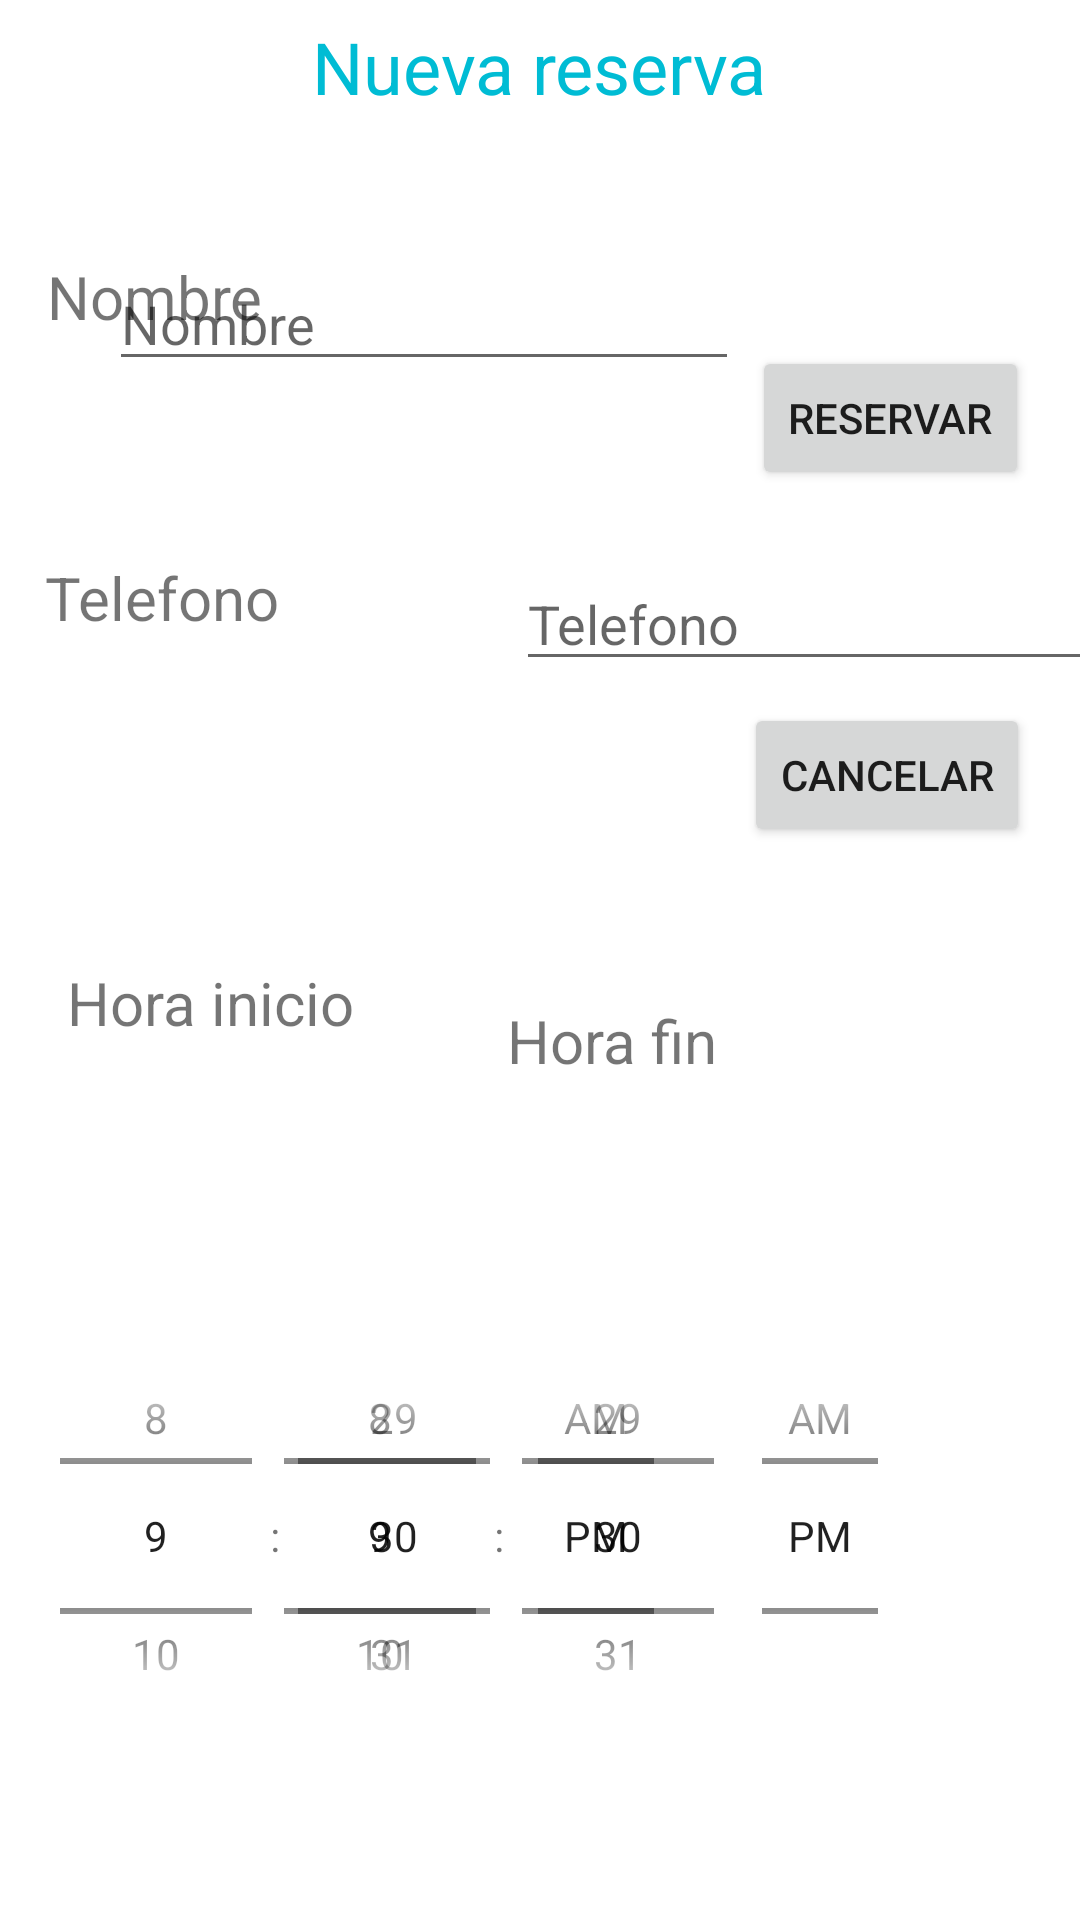

Produce the Android XML layout that renders to this screen, including the resource entries it uses.
<!-- AndroidManifest.xml: application theme Theme.ProyectoPadel -->
<!-- res/layout/activity_reserva_pista.xml -->
<?xml version="1.0" encoding="utf-8"?>
<androidx.constraintlayout.widget.ConstraintLayout xmlns:android="http://schemas.android.com/apk/res/android"
    xmlns:app="http://schemas.android.com/apk/res-auto"
    xmlns:tools="http://schemas.android.com/tools"
    android:id="@+id/constraintLayout"
    android:layout_width="match_parent"
    android:layout_height="match_parent"
    android:gravity="center"
    android:orientation="vertical"
    tools:context=".ReservaPista">


    <TextView
        android:id="@+id/tvTitulo2"
        android:layout_width="wrap_content"
        android:layout_height="wrap_content"
        android:text="Nueva reserva"
        android:textColor="#00BCD4"
        android:textSize="24sp"
        app:layout_constraintBottom_toBottomOf="parent"
        app:layout_constraintEnd_toEndOf="parent"
        app:layout_constraintHorizontal_bias="0.499"
        app:layout_constraintStart_toStartOf="parent"
        app:layout_constraintTop_toTopOf="parent"
        app:layout_constraintVertical_bias="0.01" />

    <EditText
        android:id="@+id/etNombre"
        android:layout_width="wrap_content"
        android:layout_height="wrap_content"
        android:ems="10"
        android:hint="Nombre"
        android:inputType="textPersonName"
        app:layout_constraintBottom_toBottomOf="parent"
        app:layout_constraintEnd_toEndOf="parent"
        app:layout_constraintHorizontal_bias="0.242"
        app:layout_constraintStart_toStartOf="parent"
        app:layout_constraintTop_toTopOf="parent"
        app:layout_constraintVertical_bias="0.143" />

    <TextView
        android:id="@+id/tvNombre"
        android:layout_width="wrap_content"
        android:layout_height="wrap_content"
        android:gravity="center"
        android:text="Nombre"
        android:textSize="20sp"
        app:layout_constraintBottom_toBottomOf="parent"
        app:layout_constraintEnd_toEndOf="parent"
        app:layout_constraintHorizontal_bias="0.053"
        app:layout_constraintStart_toStartOf="parent"
        app:layout_constraintTop_toTopOf="parent"
        app:layout_constraintVertical_bias="0.139" />

    <EditText
        android:id="@+id/etTelefono"
        android:layout_width="wrap_content"
        android:layout_height="wrap_content"
        android:layout_marginStart="172dp"
        android:ems="10"
        android:hint="Telefono"
        android:inputType="textPersonName"
        app:layout_constraintBottom_toBottomOf="parent"
        app:layout_constraintStart_toStartOf="parent"
        app:layout_constraintTop_toTopOf="@+id/tvTelefono"
        app:layout_constraintVertical_bias="0.0" />

    <TextView
        android:id="@+id/tvTelefono"
        android:layout_width="wrap_content"
        android:layout_height="wrap_content"
        android:gravity="center"
        android:text="Telefono"
        android:textSize="20sp"
        app:layout_constraintBottom_toBottomOf="parent"
        app:layout_constraintEnd_toEndOf="parent"
        app:layout_constraintHorizontal_bias="0.053"
        app:layout_constraintStart_toStartOf="parent"
        app:layout_constraintTop_toTopOf="parent"
        app:layout_constraintVertical_bias="0.303" />

    <TextView
        android:id="@+id/tvHoraInicio"
        android:layout_width="wrap_content"
        android:layout_height="wrap_content"
        android:gravity="center"
        android:text="Hora inicio"
        android:textSize="20sp"
        app:layout_constraintBottom_toBottomOf="parent"
        app:layout_constraintEnd_toEndOf="parent"
        app:layout_constraintHorizontal_bias="0.085"
        app:layout_constraintStart_toStartOf="parent"
        app:layout_constraintTop_toTopOf="parent"
        app:layout_constraintVertical_bias="0.523" />

    <TextView
        android:id="@+id/tvHoraFin"
        android:layout_width="wrap_content"
        android:layout_height="wrap_content"
        android:gravity="center"
        android:text="Hora fin"
        android:textSize="20sp"
        app:layout_constraintBottom_toBottomOf="parent"
        app:layout_constraintEnd_toEndOf="parent"
        app:layout_constraintHorizontal_bias="0.582"
        app:layout_constraintStart_toStartOf="parent"
        app:layout_constraintTop_toTopOf="parent"
        app:layout_constraintVertical_bias="0.544" />

    <TimePicker
        android:id="@+id/timePickerHoraFin"
        android:layout_width="230dp"
        android:layout_height="150dp"
        android:isScrollContainer="true"
        android:timePickerMode="spinner"
        app:layout_constraintBottom_toBottomOf="parent"
        app:layout_constraintEnd_toEndOf="parent"
        app:layout_constraintHorizontal_bias="0.604"
        app:layout_constraintStart_toStartOf="parent"
        app:layout_constraintTop_toTopOf="parent"
        app:layout_constraintVertical_bias="0.892" />

    <TimePicker
        android:id="@+id/timePickerHoraInicio"
        android:layout_width="230dp"
        android:layout_height="150dp"
        android:timePickerMode="spinner"
        app:layout_constraintBottom_toBottomOf="parent"
        app:layout_constraintEnd_toEndOf="parent"
        app:layout_constraintHorizontal_bias="0.031"
        app:layout_constraintStart_toStartOf="parent"
        app:layout_constraintTop_toTopOf="parent"
        app:layout_constraintVertical_bias="0.892" />

    <Button
        android:id="@+id/btnCancelar"
        android:layout_width="wrap_content"
        android:layout_height="wrap_content"
        android:onClick="cancelarReserva"
        android:text="Cancelar"
        app:layout_constraintBottom_toBottomOf="parent"
        app:layout_constraintEnd_toEndOf="parent"
        app:layout_constraintHorizontal_bias="0.937"
        app:layout_constraintStart_toStartOf="parent"
        app:layout_constraintTop_toTopOf="parent"
        app:layout_constraintVertical_bias="0.396" />

    <Button
        android:id="@+id/btnReservar"
        android:layout_width="wrap_content"
        android:layout_height="wrap_content"
        android:onClick="realizarReserva"
        android:text="Reservar"
        app:layout_constraintBottom_toBottomOf="parent"
        app:layout_constraintEnd_toEndOf="parent"
        app:layout_constraintHorizontal_bias="0.936"
        app:layout_constraintStart_toStartOf="parent"
        app:layout_constraintTop_toTopOf="parent"
        app:layout_constraintVertical_bias="0.195" />
</androidx.constraintlayout.widget.ConstraintLayout>
<!-- resources referenced by this layout -->
<resources>
  <style name="Theme.ProyectoPadel" parent="Theme.MaterialComponents.DayNight.DarkActionBar">
          
          <item name="colorPrimary">@color/purple_500</item>
          <item name="colorPrimaryVariant">@color/purple_700</item>
          <item name="colorOnPrimary">@color/white</item>
          
          <item name="colorSecondary">@color/teal_200</item>
          <item name="colorSecondaryVariant">@color/teal_700</item>
          <item name="colorOnSecondary">@color/black</item>
          
          <item name="android:statusBarColor" tools:targetApi="l">?attr/colorPrimaryVariant</item>
          
      </style>
  <color name="purple_500">#FF03DAC5</color>
  <color name="purple_700">#FF3700B3</color>
  <color name="white">#FFFFFFFF</color>
  <color name="teal_200">#FF03DAC5</color>
  <color name="teal_700">#FF018786</color>
  <color name="black">#FF000000</color>
</resources>
